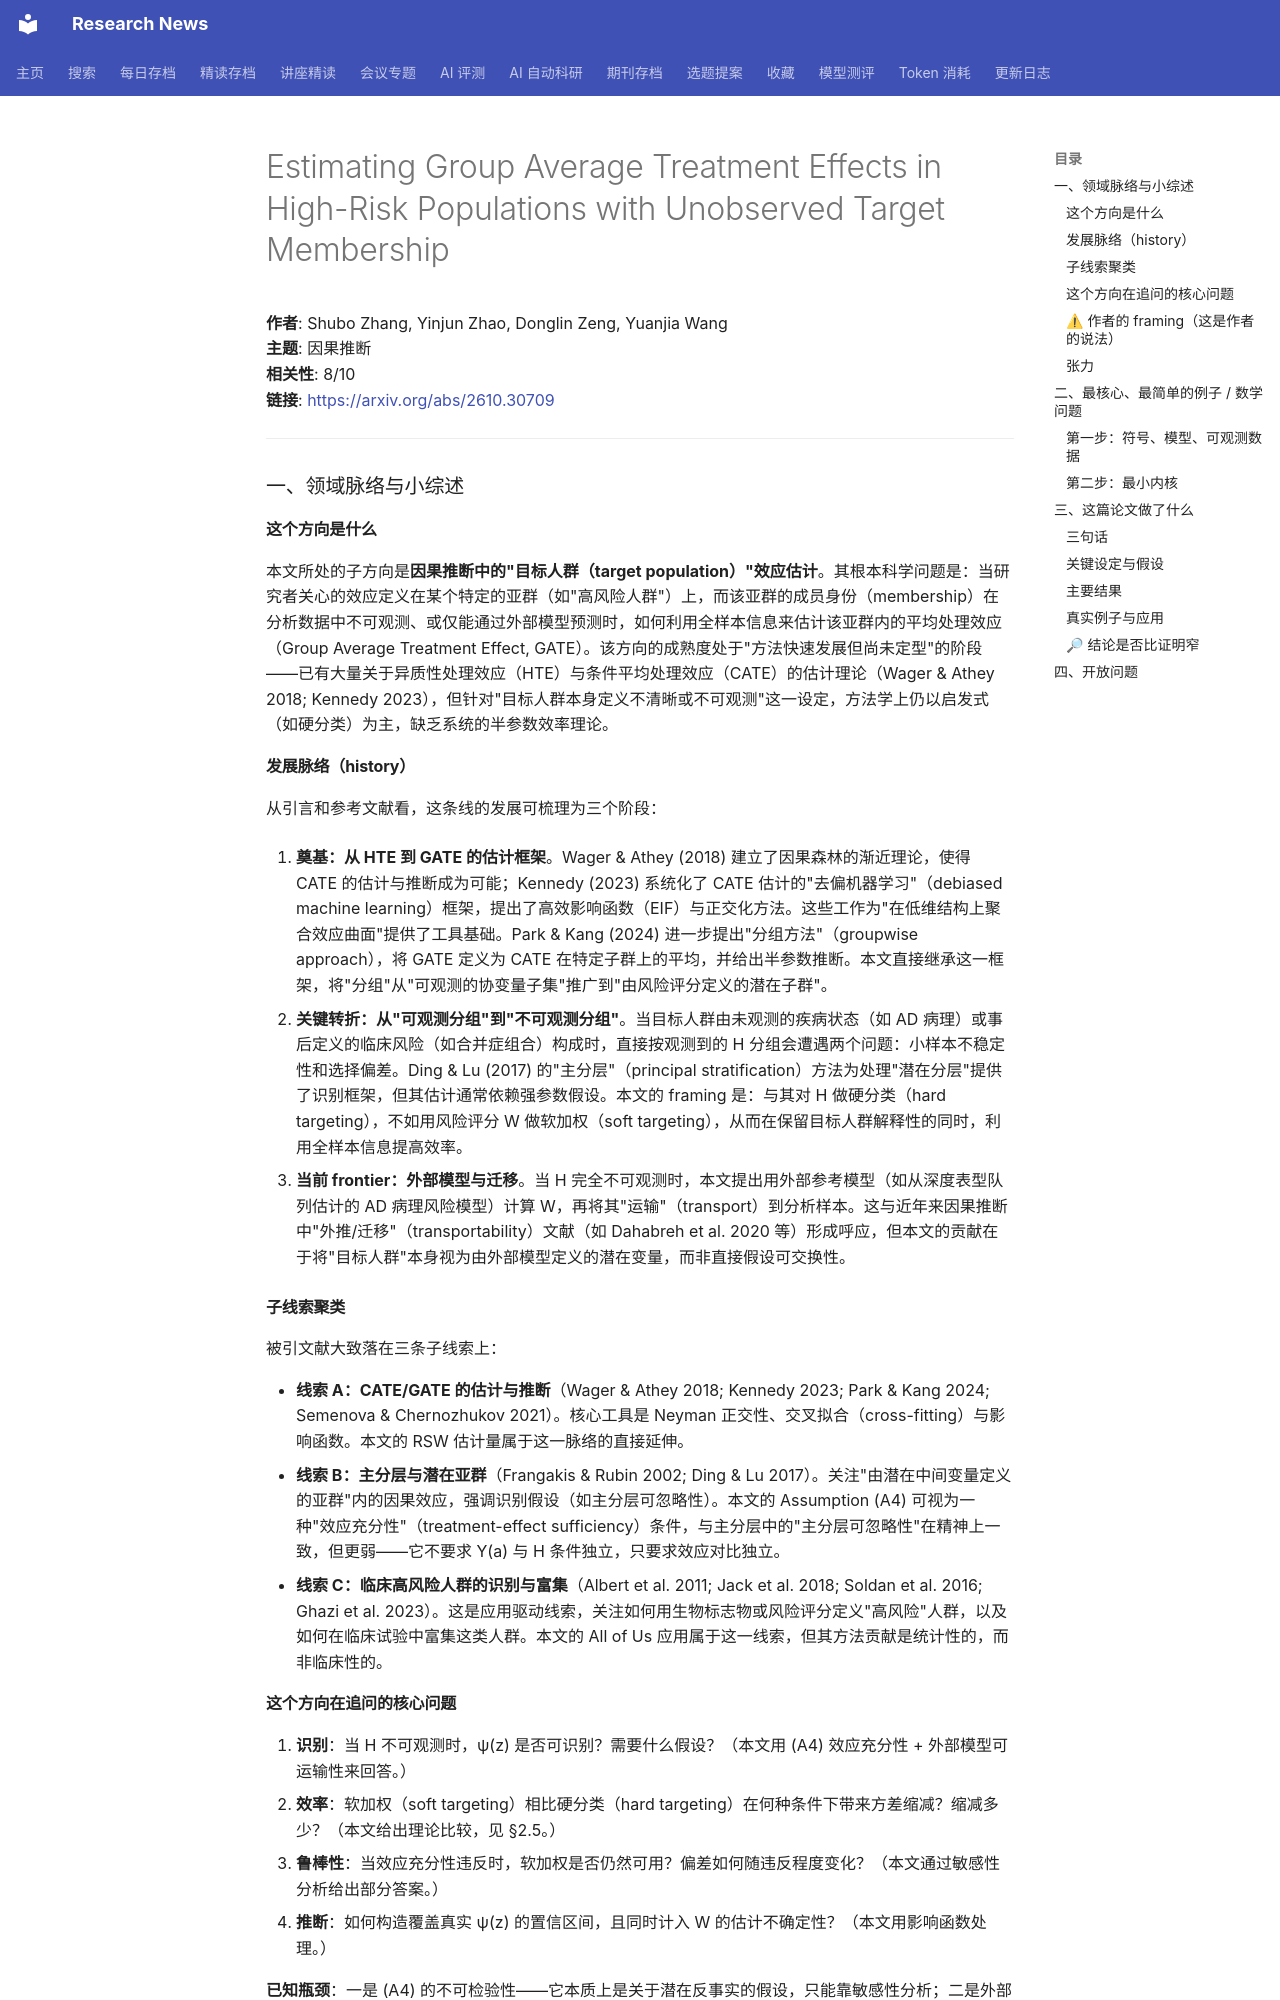

repository: cxy0714/research-news · page: deep_reads/2026-10-22-2610.30709/index.html · generator: mkdocs

# Estimating Group Average Treatment Effects in High-Risk Populations with Unobserved Target Membership

**作者**: Shubo Zhang, Yinjun Zhao, Donglin Zeng, Yuanjia Wang  
**主题**: 因果推断  
**相关性**: 8/10  
**链接**: <https://arxiv.org/abs/2610.30709>

---

### 一、领域脉络与小综述

#### 这个方向是什么

本文所处的子方向是**因果推断中的"目标人群（target population）"效应估计**。其根本科学问题是：当研究者关心的效应定义在某个特定的亚群（如"高风险人群"）上，而该亚群的成员身份（membership）在分析数据中不可观测、或仅能通过外部模型预测时，如何利用全样本信息来估计该亚群内的平均处理效应（Group Average Treatment Effect, GATE）。该方向的成熟度处于"方法快速发展但尚未定型"的阶段——已有大量关于异质性处理效应（HTE）与条件平均处理效应（CATE）的估计理论（Wager & Athey 2018; Kennedy 2023），但针对"目标人群本身定义不清晰或不可观测"这一设定，方法学上仍以启发式（如硬分类）为主，缺乏系统的半参数效率理论。

#### 发展脉络（history）

从引言和参考文献看，这条线的发展可梳理为三个阶段：

1. **奠基：从 HTE 到 GATE 的估计框架**。Wager & Athey (2018) 建立了因果森林的渐近理论，使得 CATE 的估计与推断成为可能；Kennedy (2023) 系统化了 CATE 估计的"去偏机器学习"（debiased machine learning）框架，提出了高效影响函数（EIF）与正交化方法。这些工作为"在低维结构上聚合效应曲面"提供了工具基础。Park & Kang (2024) 进一步提出"分组方法"（groupwise approach），将 GATE 定义为 CATE 在特定子群上的平均，并给出半参数推断。本文直接继承这一框架，将"分组"从"可观测的协变量子集"推广到"由风险评分定义的潜在子群"。

2. **关键转折：从"可观测分组"到"不可观测分组"**。当目标人群由未观测的疾病状态（如 AD 病理）或事后定义的临床风险（如合并症组合）构成时，直接按观测到的 H 分组会遭遇两个问题：小样本不稳定性和选择偏差。Ding & Lu (2017) 的"主分层"（principal stratification）方法为处理"潜在分层"提供了识别框架，但其估计通常依赖强参数假设。本文的 framing 是：与其对 H 做硬分类（hard targeting），不如用风险评分 W 做软加权（soft targeting），从而在保留目标人群解释性的同时，利用全样本信息提高效率。

3. **当前 frontier：外部模型与迁移**。当 H 完全不可观测时，本文提出用外部参考模型（如从深度表型队列估计的 AD 病理风险模型）计算 W，再将其"运输"（transport）到分析样本。这与近年来因果推断中"外推/迁移"（transportability）文献（如 Dahabreh et al. 2020 等）形成呼应，但本文的贡献在于将"目标人群"本身视为由外部模型定义的潜在变量，而非直接假设可交换性。

#### 子线索聚类

被引文献大致落在三条子线索上：

- **线索 A：CATE/GATE 的估计与推断**（Wager & Athey 2018; Kennedy 2023; Park & Kang 2024; Semenova & Chernozhukov 2021）。核心工具是 Neyman 正交性、交叉拟合（cross-fitting）与影响函数。本文的 RSW 估计量属于这一脉络的直接延伸。
- **线索 B：主分层与潜在亚群**（Frangakis & Rubin 2002; Ding & Lu 2017）。关注"由潜在中间变量定义的亚群"内的因果效应，强调识别假设（如主分层可忽略性）。本文的 Assumption (A4) 可视为一种"效应充分性"（treatment-effect sufficiency）条件，与主分层中的"主分层可忽略性"在精神上一致，但更弱——它不要求 Y(a) 与 H 条件独立，只要求效应对比独立。
- **线索 C：临床高风险人群的识别与富集**（Albert et al. 2011; Jack et al. 2018; Soldan et al. 2016; Ghazi et al. 2023）。这是应用驱动线索，关注如何用生物标志物或风险评分定义"高风险"人群，以及如何在临床试验中富集这类人群。本文的 All of Us 应用属于这一线索，但其方法贡献是统计性的，而非临床性的。

#### 这个方向在追问的核心问题

1. **识别**：当 H 不可观测时，ψ(z) 是否可识别？需要什么假设？（本文用 (A4) 效应充分性 + 外部模型可运输性来回答。）
2. **效率**：软加权（soft targeting）相比硬分类（hard targeting）在何种条件下带来方差缩减？缩减多少？（本文给出理论比较，见 §2.5。）
3. **鲁棒性**：当效应充分性违反时，软加权是否仍然可用？偏差如何随违反程度变化？（本文通过敏感性分析给出部分答案。）
4. **推断**：如何构造覆盖真实 ψ(z) 的置信区间，且同时计入 W 的估计不确定性？（本文用影响函数处理。）

**已知瓶颈**：一是 (A4) 的不可检验性——它本质上是关于潜在反事实的假设，只能靠敏感性分析；二是外部模型的可运输性假设在观测研究中难以验证；三是当 W 的估计误差与处理分配相关时，一阶影响函数可能失效，需要更精细的渐近理论。
